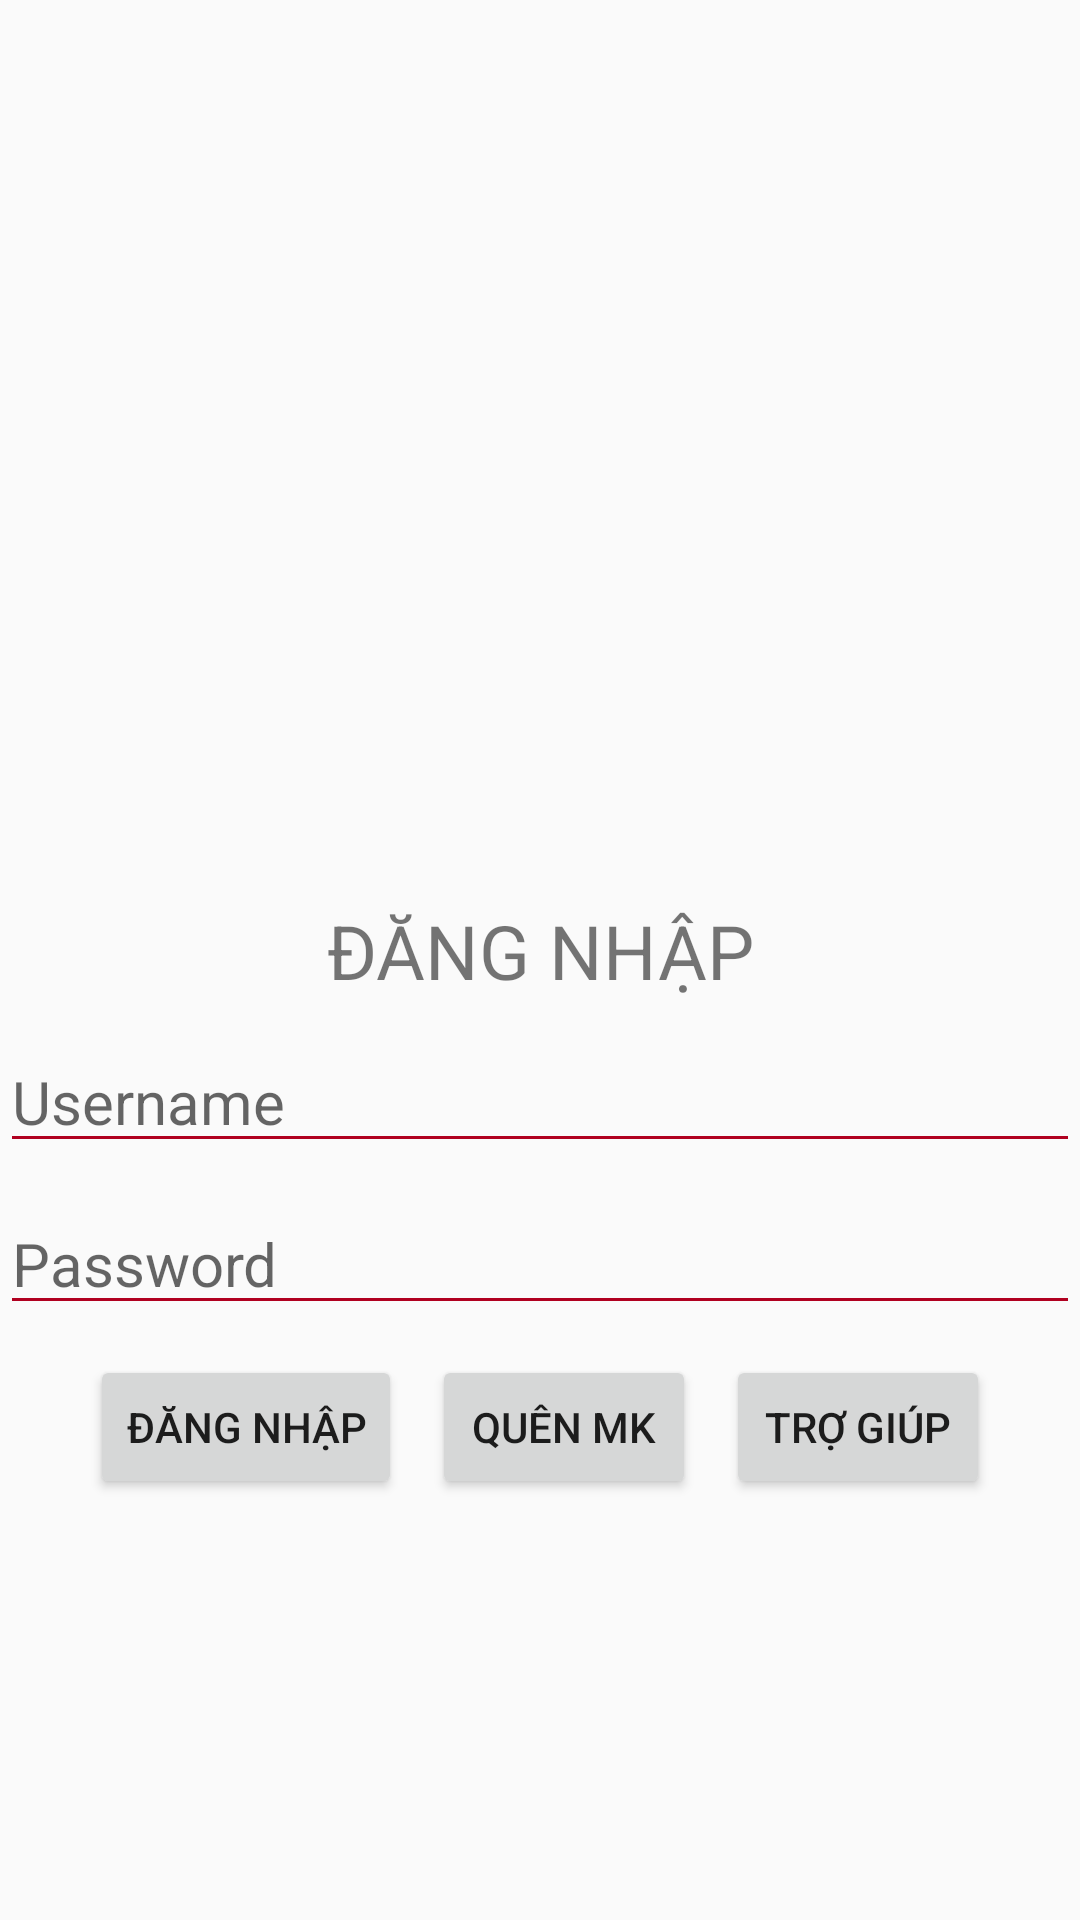

Android layout source for this screen:
<!-- AndroidManifest.xml: application theme Theme.LearningAndroid -->
<!-- res/layout/relative_layout_exer.xml -->
<?xml version="1.0" encoding="utf-8"?>
<RelativeLayout xmlns:android="http://schemas.android.com/apk/res/android"
    android:layout_width="match_parent"
    android:layout_height="match_parent">

    <TextView
        android:id="@+id/tv"
        android:layout_width="match_parent"
        android:layout_height="wrap_content"
        android:text="ĐĂNG NHẬP"
        android:textSize="25dp"
        android:gravity="center"
        android:layout_marginTop="300dp"
        />
    <EditText
        android:id="@+id/ed1"
        android:layout_width="match_parent"
        android:layout_height="wrap_content"
        android:backgroundTint="@color/design_default_color_error"
        android:hint="Username"
        android:textSize="20dp"
        android:layout_below="@+id/tv"
        android:layout_marginTop="10dp"
        />
    <EditText
        android:id="@+id/ed2"
        android:layout_width="match_parent"
        android:layout_height="wrap_content"
        android:backgroundTint="@color/design_default_color_error"
        android:hint="Password"
        android:textSize="20dp"
        android:layout_below="@+id/ed1"
        android:layout_marginTop="10dp"
        />
    <LinearLayout
        android:id="@+id/ll"
        android:layout_width="match_parent"
        android:layout_height="wrap_content"
        android:layout_below="@id/ed2"
        android:gravity="center"
        android:orientation="horizontal"
        android:layout_marginTop="10dp"
        >
        <Button
            android:text="Đăng Nhập"
            android:layout_width="wrap_content"
            android:layout_height="wrap_content"
            android:layout_marginRight="10dp"
            />
        <Button
            android:text="Quên MK"
            android:layout_width="wrap_content"
            android:layout_height="wrap_content"
            android:layout_marginRight="10dp"
            />
        <Button
            android:text="Trợ Giúp"
            android:layout_width="wrap_content"
            android:layout_height="wrap_content"
            />
    </LinearLayout>
</RelativeLayout>
<!-- resources referenced by this layout -->
<resources>
  <style name="Theme.LearningAndroid" parent="Theme.AppCompat.DayNight.DarkActionBar">
          
          <item name="colorPrimary">@color/purple_500</item>
          <item name="colorPrimaryVariant">@color/purple_700</item>
          <item name="colorOnPrimary">@color/white</item>
          
          <item name="colorSecondary">@color/teal_200</item>
          <item name="colorSecondaryVariant">@color/teal_700</item>
          <item name="colorOnSecondary">@color/black</item>
          
          <item name="android:statusBarColor">?attr/colorPrimaryVariant</item>
          
      </style>
  <!-- not gathered from this repository: default colours our renderer supplied (Android Studio template values) -->
  <color name="purple_500">#FF6200EE</color>
  <color name="purple_700">#FF3700B3</color>
  <color name="teal_200">#FF03DAC5</color>
  <color name="teal_700">#FF018786</color>
  <color name="black">#FF000000</color>
  <color name="white">#FFFFFFFF</color>
</resources>
